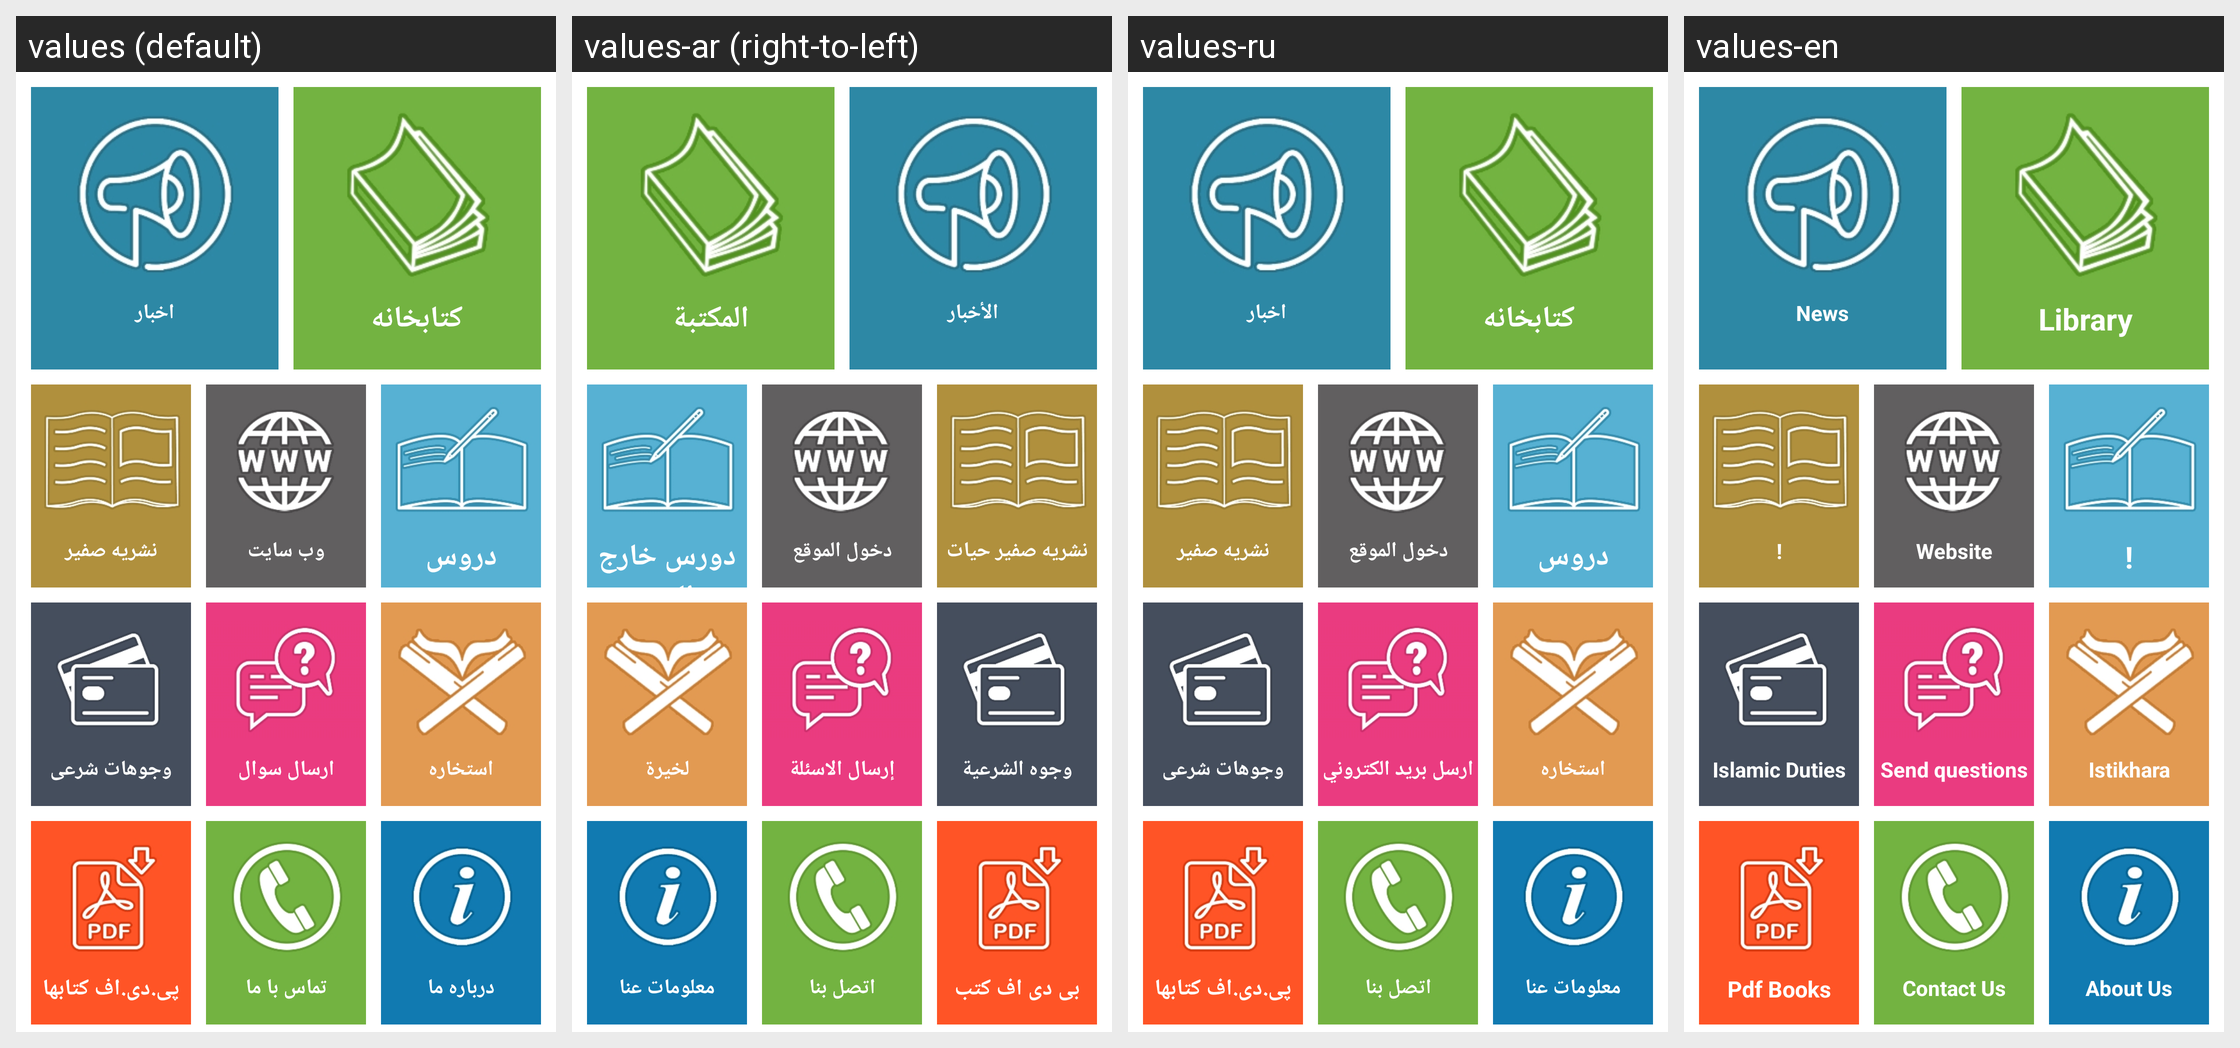

Translations of the strings shown on this Android screen, per locale in the grid:
Android screen res/layout/fragment_menu.xml rendered under 4 locales, left to right: values (default), values-ar (right-to-left), values-ru, values-en. Device: Nexus 5 (rendered at 1080×1920; each locale shown at half size, 540×960, under a caption strip naming it); theme AppTheme.
Other locales in the repository, not shown: values-cs, values-pt-rBR, values-sk.
Strings drawn on this screen, with the default value and each locale's value (text and hints the layout hard-codes, and strings that could not be matched under every locale, appear in the picture but are not listed):

menufragment_label_btnNews
  values: اخبار
  values-ar: الأخبار
  values-ru: اخبار  [not translated; the default value is used]
  values-en: News

menufragment_label_btnLibrary
  values: کتابخانه
  values-ar: المكتبة
  values-ru: کتابخانه  [not translated; the default value is used]
  values-en: Library

menufragment_label_btnNashrie
  values: نشریه صفیر
  values-ar: نشریه صفیر حیات
  values-ru: نشریه صفیر  [not translated; the default value is used]
  values-en: !

menufragment_label_btnenterwebsite
  values: وب سایت
  values-ar: دخول الموقع
  values-ru: دخول الموقع
  values-en: Website

menufragment_label_btnFeghhi
  values: دروس
  values-ar: دورس خارج الفقه
  values-ru: دروس  [not translated; the default value is used]
  values-en: !

menufragment_label_btnPayments
  values: وجوهات شرعی
  values-ar: وجوه الشرعية
  values-ru: وجوهات شرعی  [not translated; the default value is used]
  values-en: Islamic Duties

menufragment_label_btnSendEmail
  values: ارسال سوال
  values-ar: إرسال الاسئلة
  values-ru: ارسل بريد الكتروني
  values-en: Send questions

menufragment_label_btnEstekhare
  values: استخاره
  values-ar: لخيرة
  values-ru: استخاره  [not translated; the default value is used]
  values-en: Istikhara

menufragment_label_btnPDF
  values: پی.دی.اف کتابها
  values-ar: بی دی اف کتب
  values-ru: پی.دی.اف کتابها  [not translated; the default value is used]
  values-en: Pdf Books

menufragment_label_btnContactUs
  values: تماس با ما
  values-ar: اتصل بنا
  values-ru: اتصل بنا
  values-en: Contact Us

menufragment_label_btnAboutUs
  values: درباره ما
  values-ar: معلومات عنا
  values-ru: معلومات عنا
  values-en: About Us
